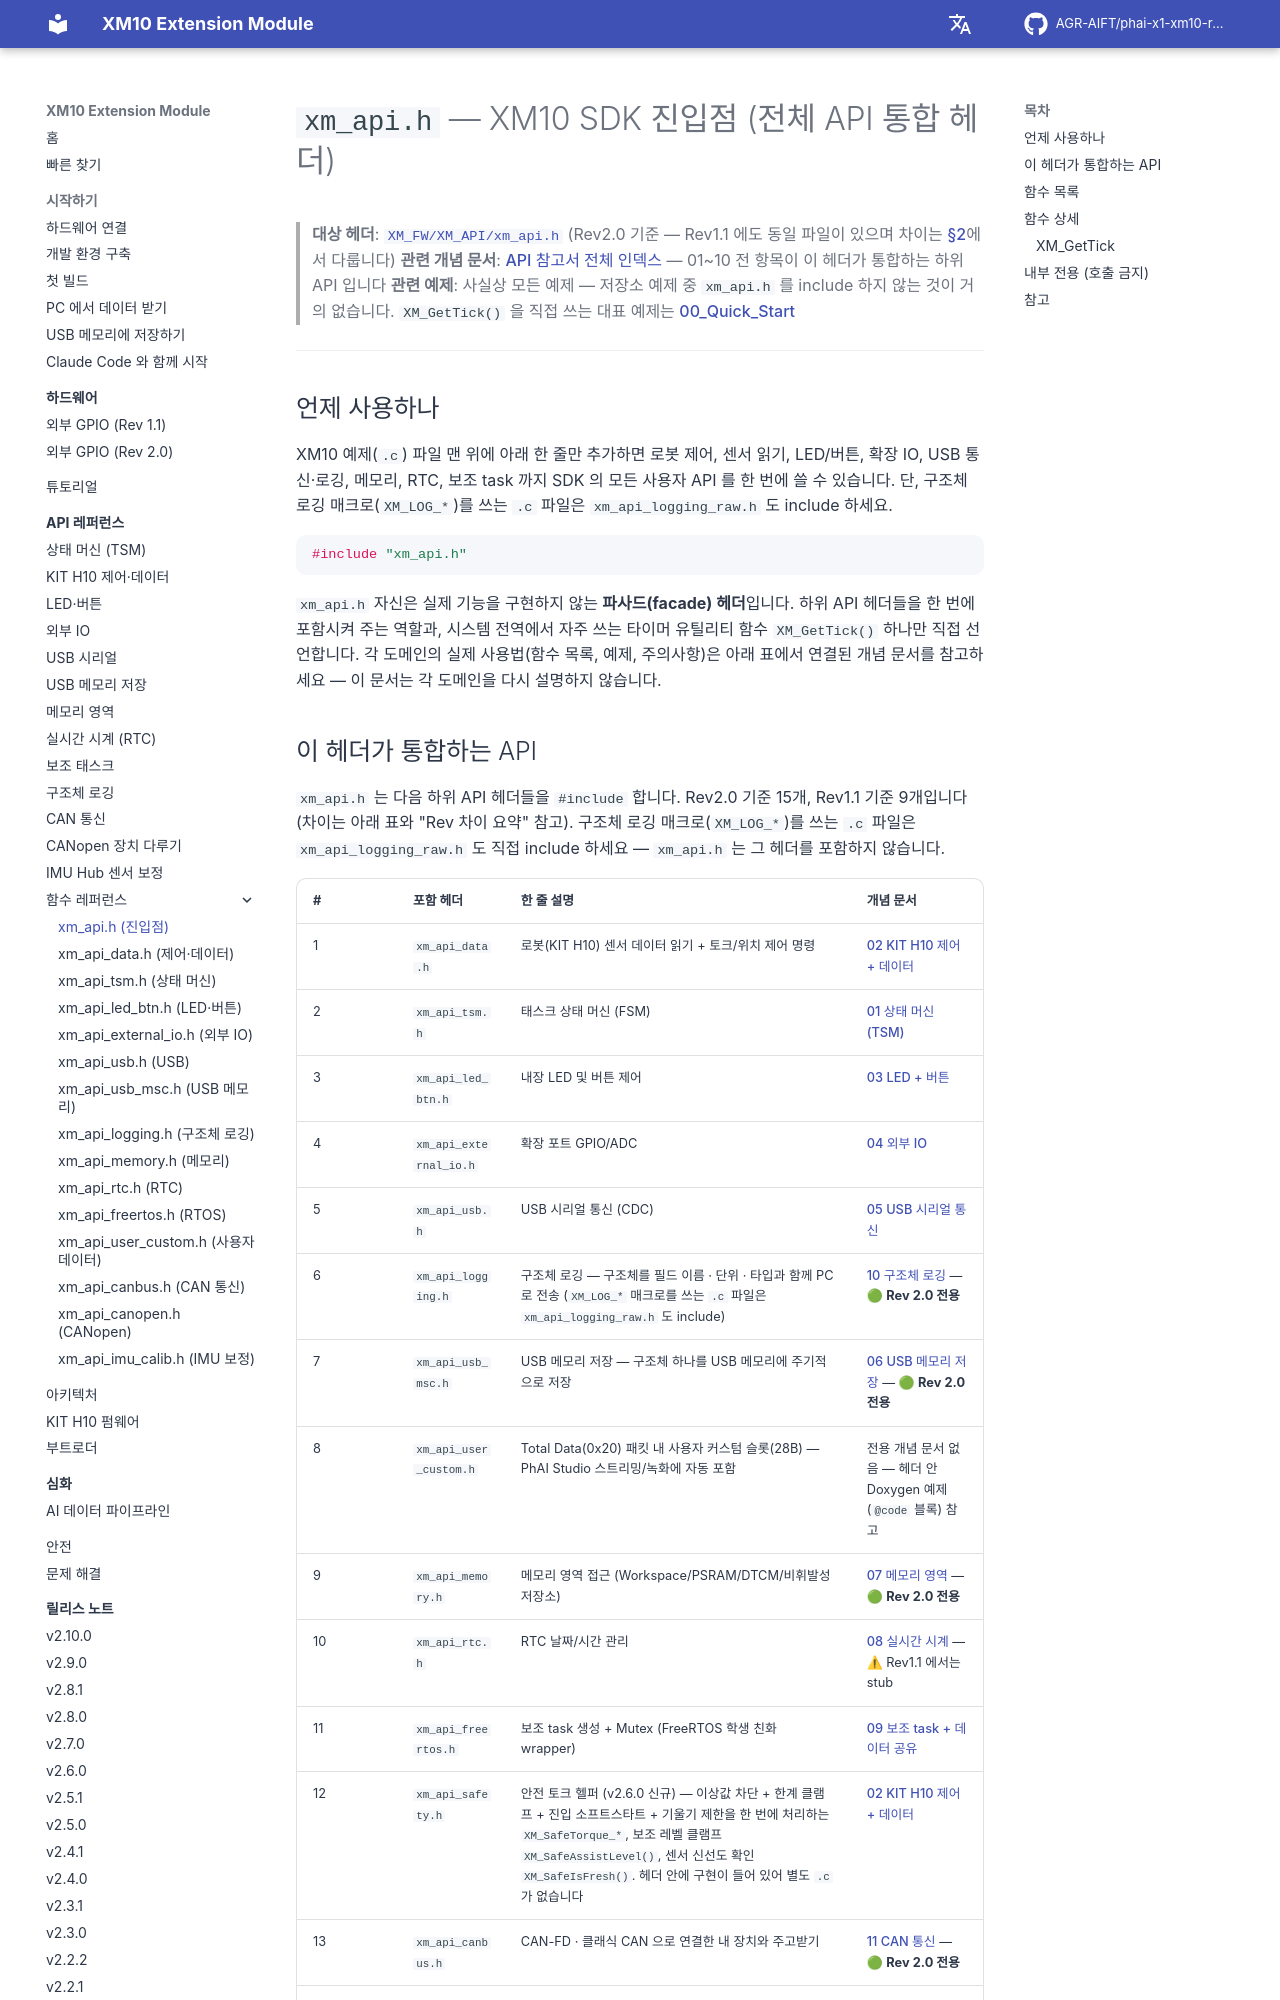

repository: AGR-AIFT/phai-x1-xm10-release · page: api-reference/ref/xm-api/index.html · generator: mkdocs

# `xm_api.h` — XM10 SDK 진입점 (전체 API 통합 헤더)

> **대상 헤더**: [`XM_FW/XM_API/xm_api.h`](https://github.com/AGR-AIFT/phai-x1-xm10-release/tree/Develop/XM10_SDK/Rev2.0/Extension_Module/XM_FW/XM_API/xm_api.h) (Rev2.0 기준 — Rev1.1 에도 동일 파일이 있으며 차이는 [§2](#이-헤더가-통합하는-api)에서 다룹니다)
> **관련 개념 문서**: [API 참고서 전체 인덱스](../README.md) — 01~10 전 항목이 이 헤더가 통합하는 하위 API 입니다
> **관련 예제**: 사실상 모든 예제 — 저장소 예제 중 `xm_api.h` 를 include 하지 않는 것이 거의 없습니다. `XM_GetTick()` 을 직접 쓰는 대표 예제는 [00_Quick_Start](https://github.com/AGR-AIFT/phai-x1-xm10-release/tree/Develop/examples/00_Quick_Start/)

---

## 언제 사용하나

XM10 예제(`.c`) 파일 맨 위에 아래 한 줄만 추가하면 로봇 제어, 센서 읽기, LED/버튼, 확장 IO, USB 통신·로깅, 메모리, RTC, 보조 task 까지 SDK 의 모든 사용자 API 를 한 번에 쓸 수 있습니다. 단, 구조체 로깅 매크로(`XM_LOG_*`)를 쓰는 `.c` 파일은 `xm_api_logging_raw.h` 도 include 하세요.

```c
#include "xm_api.h"
```

`xm_api.h` 자신은 실제 기능을 구현하지 않는 **파사드(facade) 헤더**입니다. 하위 API 헤더들을 한 번에 포함시켜 주는 역할과, 시스템 전역에서 자주 쓰는 타이머 유틸리티 함수 `XM_GetTick()` 하나만 직접 선언합니다. 각 도메인의 실제 사용법(함수 목록, 예제, 주의사항)은 아래 표에서 연결된 개념 문서를 참고하세요 — 이 문서는 각 도메인을 다시 설명하지 않습니다.
